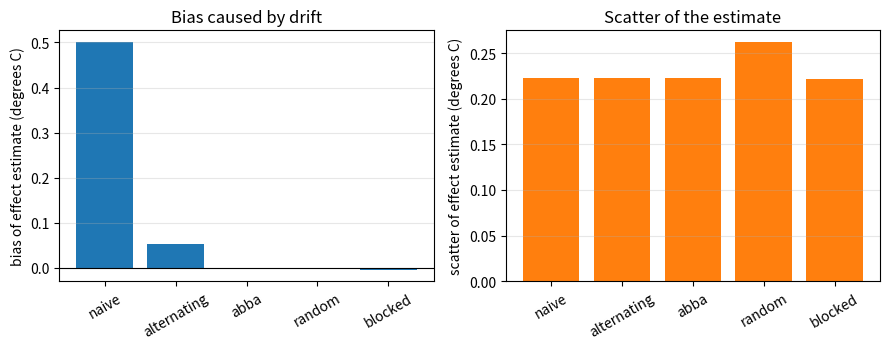
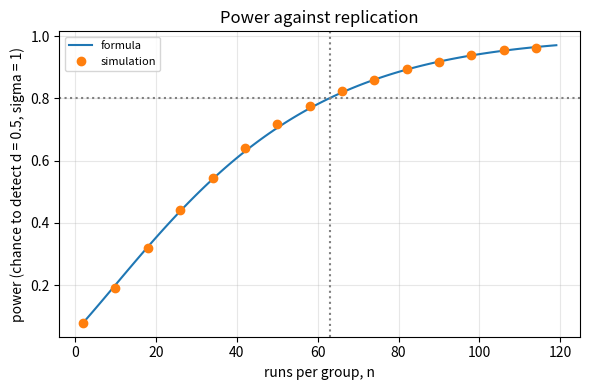
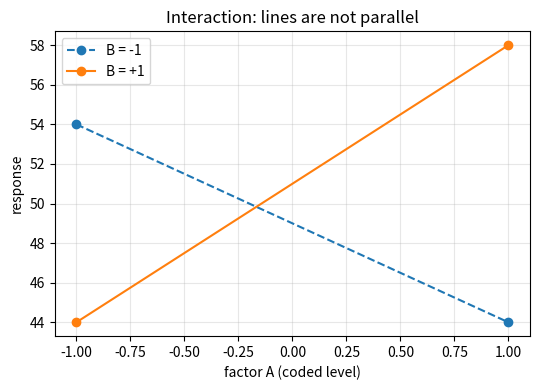
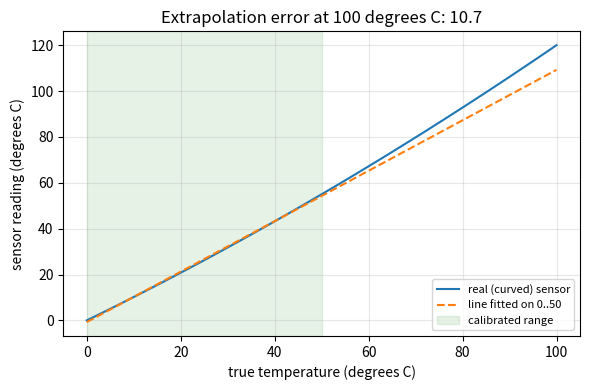

Source code (Python) for these figures, in order:
"""Session 3 (Level 3): designing the experiment, and checking it by simulation.

Run:  python start.py 3
"""
# %% [markdown]
# # Session 3: designing the experiment, and checking it by simulation
# **A. Real-world problem.** A sensor drifts slowly while you work. If you test all of
# treatment A first and all of treatment B afterwards, the drift looks like a treatment
# effect. Good design (randomise, balance, replicate, vary factors together) protects you
# before any data exist. We test each design on a simulated world where the true answer is
# known, so we can measure bias and scatter of the answer each design gives.
#
# **Plan.** (1) run order under drift, (2) how many replicates, (3) a 2x2 factorial design
# versus one-factor-at-a-time, (4) calibration drift and re-calibration, (5) a failure case,
# (6) a two-factor calibration (the mini-project).

# %%
import math
import pathlib

import numpy as np

# where figures are saved (works as a script and in Jupyter/Colab)
OUT = (pathlib.Path(__file__).resolve().parent if "__file__" in globals() else pathlib.Path(".")) / "out"

# --- part 1: run order under drift ----------------------------------------------------------
N_RUNS = 20          # 10 runs of treatment A (code 0) and 10 of B (code 1)
TRUE_EFFECT = 0.30   # B reads higher than A by this much (degrees C)
DRIFT = 0.05         # sensor drift per run (degrees C per run)
NOISE = 0.50         # random scatter of one run (degrees C)


# %% [markdown]
# ## Step 1: five run orders
# `naive` = all A then all B. `alternating` = ABAB... `abba` = ABBA ABBA... (a drift that is
# a straight line cancels exactly). `random` = shuffle all 20. `blocked` = in every pair of
# neighbouring runs one A and one B, in random order (randomised blocks).

# %%
def make_order(kind, rng):
    """Array of 0 (A) and 1 (B) of length N_RUNS."""
    half = N_RUNS // 2
    if kind == "naive":
        return np.array([0] * half + [1] * half)
    if kind == "alternating":
        return np.array([0, 1] * half)
    if kind == "abba":
        return np.array([0, 1, 1, 0] * (N_RUNS // 4))
    if kind == "random":
        return rng.permutation(np.array([0] * half + [1] * half))
    if kind == "blocked":
        pairs = [rng.permutation([0, 1]) for _ in range(half)]
        return np.concatenate(pairs)
    raise ValueError(kind)


def effect_estimate(order, rng, drift=DRIFT, effect=TRUE_EFFECT, noise=NOISE):
    """Run the experiment once: mean(B) - mean(A) in the drifting world."""
    t = np.arange(N_RUNS)
    y = effect * order + drift * t + rng.normal(0.0, noise, N_RUNS)
    return float(y[order == 1].mean() - y[order == 0].mean())


def order_study(kind, reps, seed, drift=DRIFT):
    """(bias, scatter) of the effect estimate over many repeats of the whole experiment."""
    rng = np.random.default_rng(seed)
    est = np.array([effect_estimate(make_order(kind, rng), rng, drift=drift) for _ in range(reps)])
    return float(est.mean() - TRUE_EFFECT), float(est.std(ddof=1))


def drift_bias(order, drift=DRIFT):
    """Exact bias a straight-line drift adds to mean(B) - mean(A): drift * (mean time of B - mean time of A)."""
    t = np.arange(len(order))
    return float(drift * (t[order == 1].mean() - t[order == 0].mean()))


# %% [markdown]
# ## Step 2: replication and power
# To detect a true difference d between two group means (each run has scatter sigma), with
# n runs per group, a two-sided z-test at 5 percent significance with power 80 percent needs
#
#     n = 2 (z_a + z_b)^2 sigma^2 / d^2,   z_a = 1.96 (5 percent two-sided), z_b = 0.8416 (80 percent power).
#
# *Power* is the chance the test finds the difference when it is real. We check the formula
# with a seeded Monte Carlo simulation (known sigma, so a z-test).

# %%
ZA = 1.959964
ZB = 0.841621


def sample_size(d, sigma, za=ZA, zb=ZB):
    return int(math.ceil(2.0 * (za + zb) ** 2 * sigma ** 2 / d ** 2 - 1e-12))


def phi(z):
    """Standard normal cumulative distribution."""
    return 0.5 * (1.0 + math.erf(z / math.sqrt(2.0)))


def power_formula(n, d, sigma, za=ZA):
    shift = d / (sigma * math.sqrt(2.0 / n))
    return phi(shift - za) + phi(-shift - za)


def simulate_power(n, d, sigma, reps, seed, za=ZA):
    rng = np.random.default_rng(seed)
    a = rng.normal(0.0, sigma, (reps, n)).mean(axis=1)
    b = rng.normal(d, sigma, (reps, n)).mean(axis=1)
    z = (b - a) / (sigma * math.sqrt(2.0 / n))
    return float(np.mean(np.abs(z) > za))


# %% [markdown]
# ## Step 3: 2x2 factorial design versus one factor at a time
# Two factors A and B, each at a low (-1) and high (+1) setting, give four runs:
# (-,-), (+,-), (-,+), (+,+). The main effect of A is mean(response at A high) minus
# mean(response at A low); the interaction AB is half the difference between the effect of
# A when B is high and the effect of A when B is low. The made-up system below has
# response = 50 + A + B + 6 A B: the two factors only help when changed together.

# %%
def system(a, b):
    """Noise-free response of the made-up system (a, b are -1 or +1)."""
    return 50.0 + a + b + 6.0 * a * b


RUNS = [(-1, -1), (1, -1), (-1, 1), (1, 1)]


def factorial_effects(y):
    """y = responses of the four runs in the order of RUNS. Returns (A, B, AB) effects."""
    y1, y2, y3, y4 = y
    ea = ((y2 + y4) - (y1 + y3)) / 2.0
    eb = ((y3 + y4) - (y1 + y2)) / 2.0
    eab = ((y1 + y4) - (y2 + y3)) / 2.0
    return ea, eb, eab


def one_factor_at_a_time(f=system):
    """Start at (-1,-1); change A and keep the better; then change B and keep the better.
    Returns (a, b, response) of the setting it ends at."""
    a, b = -1, -1
    if f(1, b) > f(a, b):
        a = 1
    if f(a, 1) > f(a, b):
        b = 1
    return a, b, f(a, b)


# %% [markdown]
# ## Step 4: calibration drift and the re-calibration schedule
# Right after calibration the offset error is random with sd U_CAL; then it drifts at RATE
# degrees per day. We want the error to stay within TOL. Using 1.96 * U_CAL as the worst
# starting error, we must re-calibrate before 1.96 * U_CAL + RATE * t reaches TOL.

# %%
U_CAL = 0.10   # standard uncertainty of the offset right after calibration (degrees C)
RATE = 0.02    # drift (degrees C per day)
TOL = 0.50     # allowed error (degrees C)


def recal_days(tol=TOL, u_cal=U_CAL, rate=RATE, z=ZA):
    """Largest whole number of days t with z * u_cal + rate * t <= tol."""
    return max(0, int(math.floor((tol - z * u_cal) / rate + 1e-9)))


def p_exceed(t, tol=TOL, u_cal=U_CAL, rate=RATE):
    """Chance the error is above +tol after t days (upper tail only)."""
    return 1.0 - phi((tol - rate * t) / u_cal)


def simulate_exceed(t, reps, seed, tol=TOL, u_cal=U_CAL, rate=RATE):
    rng = np.random.default_rng(seed)
    return float(np.mean(rng.normal(0.0, u_cal, reps) + rate * t > tol))


# %% [markdown]
# ## Step 5: a failure case - extrapolating a nonlinear sensor
# The made-up sensor below bends: reading = T + 0.002 T^2 (degrees C). Calibrated with a
# straight line on 0..50 degrees it looks fine inside that range, but outside it the line
# is badly wrong. The residuals show a systematic curve - the warning sign.

# %%
def curved(T):
    T = np.asarray(T, dtype=float)
    return T + 0.002 * T ** 2


def extrapolation_demo(lo=0.0, hi=50.0, n=11):
    """Fit a line on [lo, hi]; returns (slope, intercept, max |residual| inside, error at 100)."""
    x = np.linspace(lo, hi, n)
    y = curved(x)
    m, c = np.polyfit(x, y, 1)
    inside = float(np.max(np.abs(y - (m * x + c))))
    err100 = float(curved(100.0) - (m * 100.0 + c))
    return float(m), float(c), inside, err100


# %% [markdown]
# ## Step 6: mini-project - calibrate across temperature and supply voltage
# The made-up sensor also depends on its supply voltage V (volts) around 5 V:
#
#     reading = 0.98 T + 0.5 + (V - 5) (0.8 + 0.004 T) + drift + noise
#
# We run a 2x2 factorial: T in {20, 80} degrees C and V in {4.5, 5.5} V, 5 replicates per
# corner (20 runs), in randomised blocks (every block of 4 runs has each corner once). We
# estimate the effects, then fit reading = b0 + b1 T + b2 dV + b3 T dV (dV = V - 5) by
# least squares and invert it for T when V is known.

# %%
TS = (20.0, 80.0)
VS = (4.5, 5.5)
SENSOR_NOISE = 0.30
RUN_DRIFT = 0.01   # sensor drift per run (degrees C per run)


def reading2(T, V, run=0, rng=None, noise=SENSOR_NOISE):
    r = 0.98 * T + 0.5 + (V - 5.0) * (0.8 + 0.004 * T) + RUN_DRIFT * run
    if rng is not None:
        r = r + rng.normal(0.0, noise, np.shape(r))
    return r


def design_runs(reps, rng):
    """Randomised blocks: list of (T, V) for 4*reps runs."""
    corners = [(t, v) for t in TS for v in VS]
    runs = []
    for _ in range(reps):
        for k in rng.permutation(4):
            runs.append(corners[k])
    return runs


def run_experiment(reps, seed):
    rng = np.random.default_rng(seed)
    runs = design_runs(reps, rng)
    T = np.array([r[0] for r in runs])
    V = np.array([r[1] for r in runs])
    y = reading2(T, V, np.arange(len(runs)), rng)
    return T, V, y


def two_factor_effects(T, V, y):
    """Main effects of T and V and their interaction (standard 2x2 definitions), from corner means."""
    def mean_at(t, v):
        return float(y[(T == t) & (V == v)].mean())
    y1, y2, y3, y4 = (mean_at(TS[0], VS[0]), mean_at(TS[1], VS[0]), mean_at(TS[0], VS[1]), mean_at(TS[1], VS[1]))
    return factorial_effects((y1, y2, y3, y4))


def fit_two_factor(T, V, y):
    """Least squares for [b0, b1, b2, b3] in reading = b0 + b1 T + b2 dV + b3 T dV; and residual sd."""
    dV = V - 5.0
    X = np.column_stack([np.ones_like(T), T, dV, T * dV])
    b, *_ = np.linalg.lstsq(X, y, rcond=None)
    resid = y - X @ b
    s = math.sqrt(float(resid @ resid) / (len(y) - 4))
    return b, s


def estimate_T(b, reading, V):
    dV = V - 5.0
    return (reading - b[0] - b[2] * dV) / (b[1] + b[3] * dV)


def mini_project_stats(reps, trials, seed, T_test=50.0, V_test=5.4):
    """Over many repeats of the whole experiment: (sd of T error with V-aware calibration,
    bias of T if V is ignored). A single new reading at (T_test, V_test) is inverted."""
    rng = np.random.default_rng(seed)
    errs = []
    for _ in range(trials):
        T, V, y = run_experiment(reps, int(rng.integers(1 << 30)))
        b, _s = fit_two_factor(T, V, y)
        ynew = float(reading2(T_test, V_test, 25, rng))
        errs.append(estimate_T(b, ynew, V_test) - T_test)
    errs = np.array(errs)
    # calibration that ignores V: line through all runs, evaluated for the same reading
    T, V, y = run_experiment(reps, seed)
    m, c = np.polyfit(T, y, 1)
    naive_err = (float(reading2(T_test, V_test, 25)) - c) / m - T_test
    return float(errs.std(ddof=1)), float(naive_err)


# %% [markdown]
# ## Step 7: see it
# Four figures: run orders under drift, power against n, the 2x2 interaction plot, and the
# extrapolation failure.

# %%
if __name__ == "__main__":
    import matplotlib.pyplot as plt

    OUT.mkdir(exist_ok=True)
    kinds = ["naive", "alternating", "abba", "random", "blocked"]
    bias, sd = [], []
    for k in kinds:
        b_, s_ = order_study(k, 4000, 3)
        bias.append(b_)
        sd.append(s_)
        print("%-12s bias %+.3f  scatter %.3f" % (k, b_, s_))
    fig, axs = plt.subplots(1, 2, figsize=(9, 3.6))
    axs[0].bar(kinds, bias)
    axs[0].axhline(0, color="k", lw=0.8)
    axs[0].set_ylabel("bias of effect estimate (degrees C)")
    axs[0].set_title("Bias caused by drift")
    axs[1].bar(kinds, sd, color="tab:orange")
    axs[1].set_ylabel("scatter of effect estimate (degrees C)")
    axs[1].set_title("Scatter of the estimate")
    for a in axs:
        a.tick_params(axis="x", labelrotation=30)
        a.grid(alpha=0.3, axis="y")
    fig.tight_layout()
    fig.savefig(OUT / "run_orders.png", dpi=120)

    print("sample size d=0.5, sigma=1:", sample_size(0.5, 1.0),
          "power", round(power_formula(63, 0.5, 1.0), 3), "sim", round(simulate_power(63, 0.5, 1.0, 20000, 1), 3))
    ns = np.arange(2, 120)
    fig2, ax2 = plt.subplots(figsize=(6, 4))
    ax2.plot(ns, [power_formula(int(n), 0.5, 1.0) for n in ns], label="formula")
    ax2.plot(ns[::8], [simulate_power(int(n), 0.5, 1.0, 5000, 2) for n in ns[::8]], "o", label="simulation")
    ax2.axhline(0.8, color="gray", ls=":")
    ax2.axvline(63, color="gray", ls=":")
    ax2.set_xlabel("runs per group, n")
    ax2.set_ylabel("power (chance to detect d = 0.5, sigma = 1)")
    ax2.set_title("Power against replication")
    ax2.legend(fontsize=8)
    ax2.grid(alpha=0.3)
    fig2.tight_layout()
    fig2.savefig(OUT / "power_vs_n.png", dpi=120)

    fig3, ax3 = plt.subplots(figsize=(5.5, 4))
    for bv, st in ((-1, "--"), (1, "-")):
        ax3.plot([-1, 1], [system(-1, bv), system(1, bv)], st, marker="o", label="B = %+d" % bv)
    ax3.set_xlabel("factor A (coded level)")
    ax3.set_ylabel("response")
    ax3.set_title("Interaction: lines are not parallel")
    ax3.legend()
    ax3.grid(alpha=0.3)
    fig3.tight_layout()
    fig3.savefig(OUT / "interaction.png", dpi=120)
    print("factorial effects:", factorial_effects([system(a, b) for a, b in RUNS]), "OFAT ends at", one_factor_at_a_time())

    m, c, inside, err100 = extrapolation_demo()
    xs = np.linspace(0, 100, 101)
    fig4, ax4 = plt.subplots(figsize=(6, 4))
    ax4.plot(xs, curved(xs), label="real (curved) sensor")
    ax4.plot(xs, m * xs + c, "--", label="line fitted on 0..50")
    ax4.axvspan(0, 50, color="green", alpha=0.1, label="calibrated range")
    ax4.set_xlabel("true temperature (degrees C)")
    ax4.set_ylabel("sensor reading (degrees C)")
    ax4.set_title("Extrapolation error at 100 degrees C: %.1f" % err100)
    ax4.legend(fontsize=8)
    ax4.grid(alpha=0.3)
    fig4.tight_layout()
    fig4.savefig(OUT / "extrapolation.png", dpi=120)
    print("recal every", recal_days(), "days; P(exceed) at 15 days:", round(p_exceed(15), 4))
    T_, V_, y_ = run_experiment(5, 1)
    print("effects (T, V, TV):", np.round(two_factor_effects(T_, V_, y_), 3))
    print("calibration fit b, s:", fit_two_factor(T_, V_, y_))
    print("mini-project:", mini_project_stats(5, 400, 7))
    print("saved figures in", OUT)

# %% [markdown]
# ## Try it
# Do the coding tasks, answer the four questions in the README (section F), then run the
# checkpoint.
